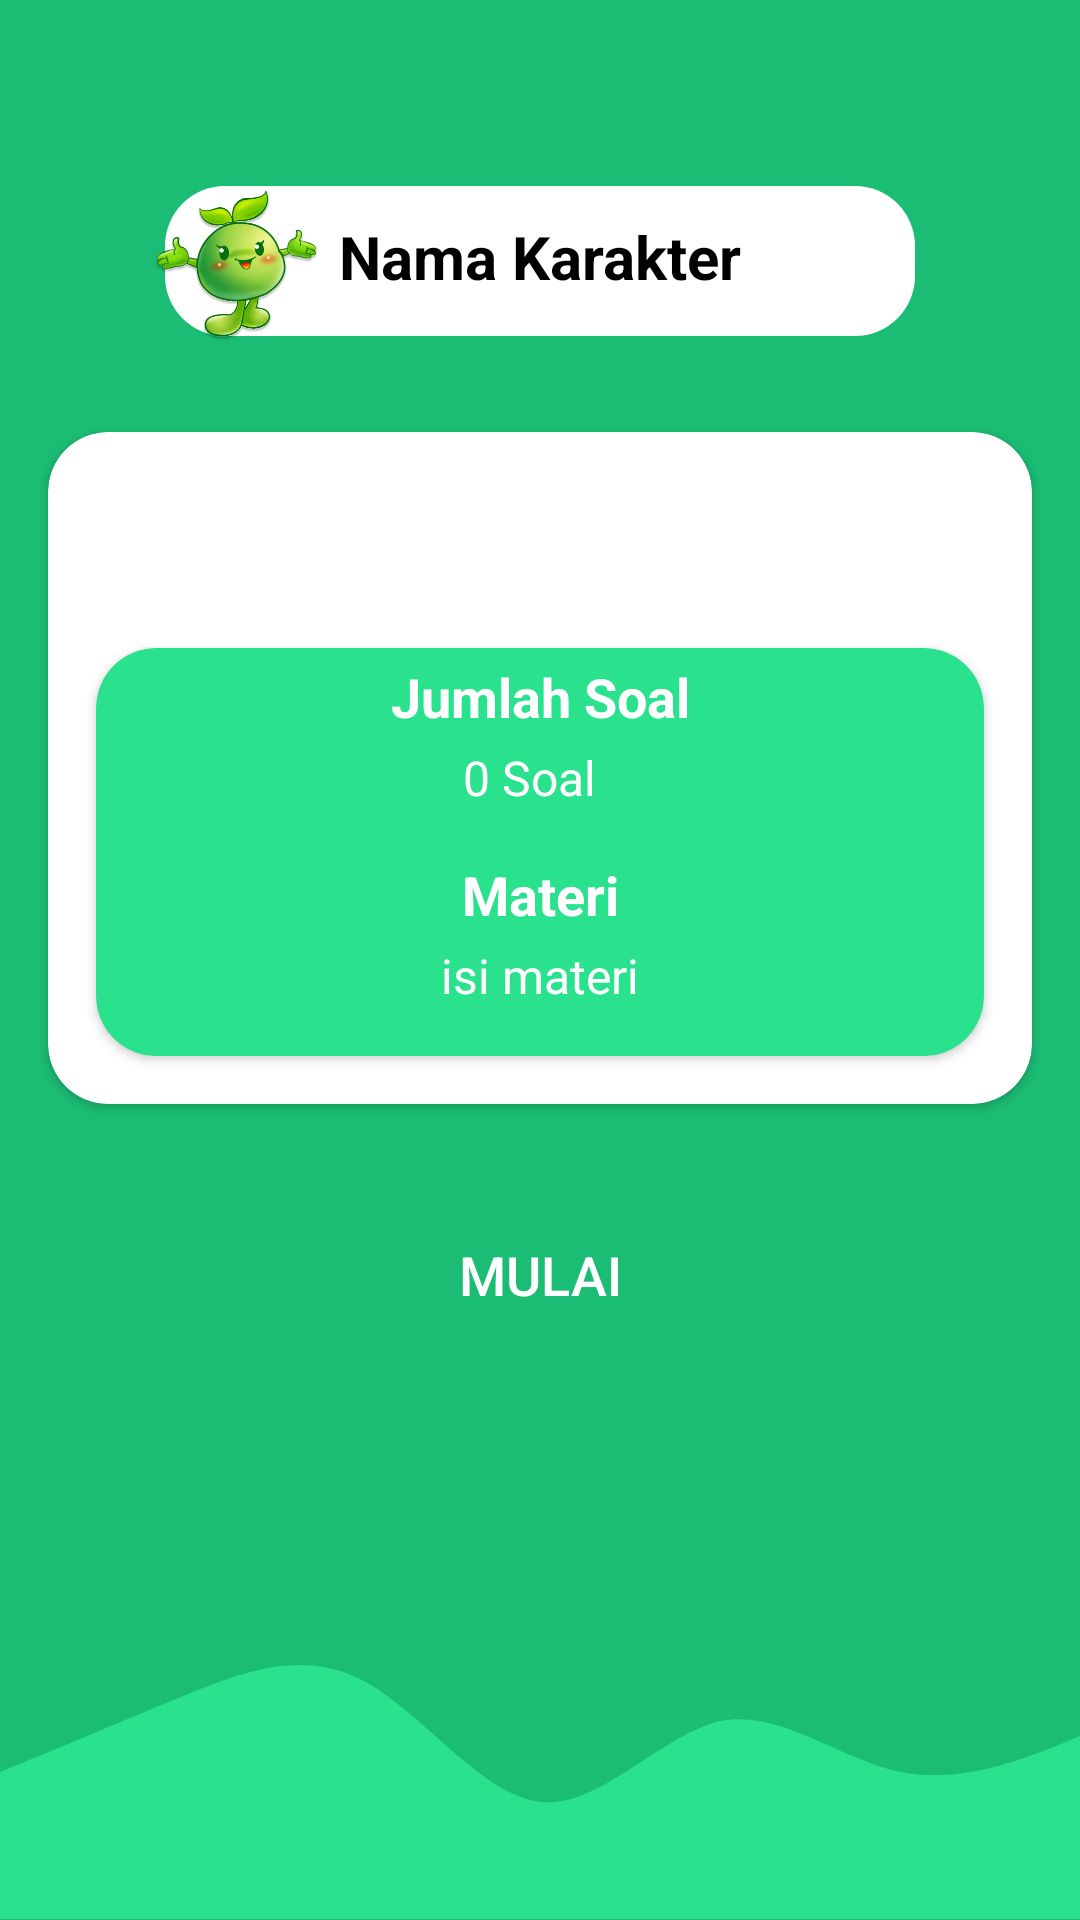

Here is an Android app screen rendered from its layout file. Give the layout XML and the strings, colors and styles it references.
<!-- AndroidManifest.xml: application theme Theme.BioUp -->
<!-- res/layout/activity_pre_soal.xml -->
<?xml version="1.0" encoding="utf-8"?>
<androidx.constraintlayout.widget.ConstraintLayout xmlns:android="http://schemas.android.com/apk/res/android"
    xmlns:app="http://schemas.android.com/apk/res-auto"
    xmlns:tools="http://schemas.android.com/tools"
    android:layout_width="match_parent"
    android:layout_height="match_parent"
    android:background="@drawable/bg_color"
    tools:context=".view.PreSoalView.PreSoalActivity">

    <ImageView
        android:id="@+id/img_wave_soal"
        android:layout_width="match_parent"
        android:layout_height="wrap_content"
        android:scaleType="fitXY"
        app:layout_constraintBottom_toBottomOf="parent"
        app:layout_constraintEnd_toEndOf="parent"
        app:layout_constraintStart_toStartOf="parent"
        app:srcCompat="@drawable/ic_wave" />

    <ScrollView
        android:id="@+id/scrollview_soal"
        android:layout_width="match_parent"
        android:layout_height="match_parent"
        app:layout_constraintBottom_toBottomOf="parent"
        app:layout_constraintEnd_toEndOf="parent"
        app:layout_constraintStart_toStartOf="parent"
        app:layout_constraintTop_toTopOf="parent"
        tools:ignore="SpeakableTextPresentCheck">

        <androidx.constraintlayout.widget.ConstraintLayout
            android:id="@+id/cons_scrollview_pre_soal"
            android:layout_width="match_parent"
            android:layout_height="match_parent">


            <ImageView
                android:id="@+id/img_back_icon_pre_soal"
                android:layout_width="30dp"
                android:layout_height="30dp"
                android:layout_marginStart="8dp"
                android:layout_marginTop="8dp"
                app:layout_constraintStart_toStartOf="parent"
                app:layout_constraintTop_toTopOf="parent"
                app:srcCompat="@drawable/ic_back_arrow_24" />

            <TextView
                android:id="@+id/text_nama_karakter_pre_soal"
                android:layout_width="250dp"
                android:layout_height="50dp"
                android:layout_marginTop="24dp"
                android:background="@drawable/shape_radius_white"
                android:paddingTop="10dp"
                android:text="@string/Character"
                android:textAlignment="center"
                android:textColor="@color/black"
                android:textSize="20sp"
                android:textStyle="bold"
                app:layout_constraintEnd_toEndOf="parent"
                app:layout_constraintStart_toStartOf="parent"
                app:layout_constraintTop_toBottomOf="@+id/img_back_icon_pre_soal" />

            <ImageView
                android:id="@+id/img_character_pre_soal"
                android:layout_width="80dp"
                android:layout_height="80dp"
                android:layout_marginStart="-16dp"
                app:layout_constraintBottom_toBottomOf="@+id/text_nama_karakter_pre_soal"
                app:layout_constraintStart_toStartOf="@+id/text_nama_karakter_pre_soal"
                app:layout_constraintTop_toTopOf="@+id/text_nama_karakter_pre_soal"
                app:srcCompat="@drawable/char1_touki" />

            <androidx.appcompat.widget.AppCompatButton
                android:id="@+id/btn_mulai_soal"
                android:layout_width="130dp"
                android:layout_height="50dp"
                android:layout_marginTop="32dp"
                android:layout_marginBottom="16dp"
                android:background="@drawable/shape_radius_green"
                android:text="Mulai"
                android:textColor="@color/white"
                android:textSize="18sp"
                app:layout_constraintBottom_toBottomOf="parent"
                app:layout_constraintEnd_toEndOf="@+id/cardview_detail_soal_title_pre_soal"
                app:layout_constraintStart_toStartOf="@+id/cardview_detail_soal_title_pre_soal"
                app:layout_constraintTop_toBottomOf="@+id/cardview_detail_soal_title_pre_soal"
                tools:ignore="TouchTargetSizeCheck" />

            <androidx.cardview.widget.CardView
                android:id="@+id/cardview_detail_soal_title_pre_soal"
                android:layout_width="match_parent"
                android:layout_height="wrap_content"
                android:layout_marginStart="16dp"
                android:layout_marginTop="32dp"
                android:layout_marginEnd="16dp"
                app:cardCornerRadius="20dp"
                app:layout_constraintEnd_toEndOf="parent"
                app:layout_constraintStart_toStartOf="parent"
                app:layout_constraintTop_toBottomOf="@+id/text_nama_karakter_pre_soal">

                <androidx.constraintlayout.widget.ConstraintLayout
                    android:id="@+id/cons_card_detail_soal"
                    android:layout_width="match_parent"
                    android:layout_height="match_parent">

                    <TextView
                        android:id="@+id/text_detail_soal_title_pre_soal"
                        android:layout_width="150dp"
                        android:layout_height="40dp"
                        android:layout_marginTop="16dp"
                        android:background="@drawable/shape_radius_green"
                        android:paddingTop="8dp"
                        android:text="Detail Soal"
                        android:textAlignment="center"
                        android:textColor="@color/white"
                        android:textSize="20sp"
                        app:layout_constraintEnd_toEndOf="parent"
                        app:layout_constraintStart_toStartOf="parent"
                        app:layout_constraintTop_toTopOf="parent" />

                    <androidx.cardview.widget.CardView
                        android:id="@+id/cardview_detail_soal_pre_soal"
                        android:layout_width="match_parent"
                        android:layout_height="wrap_content"
                        android:layout_marginStart="16dp"
                        android:layout_marginTop="16dp"
                        android:layout_marginEnd="16dp"
                        android:layout_marginBottom="16dp"
                        app:cardBackgroundColor="@color/light_green"
                        app:cardCornerRadius="20dp"
                        app:layout_constraintBottom_toBottomOf="parent"
                        app:layout_constraintEnd_toEndOf="parent"
                        app:layout_constraintStart_toStartOf="parent"
                        app:layout_constraintTop_toBottomOf="@+id/text_detail_soal_title_pre_soal">

                        <androidx.constraintlayout.widget.ConstraintLayout
                            android:id="@+id/cons_card_detail_materi_pre_soal"
                            android:layout_width="match_parent"
                            android:layout_height="match_parent">

                            <TextView
                                android:id="@+id/text_title_count_questons"
                                android:layout_width="wrap_content"
                                android:layout_height="wrap_content"
                                android:layout_marginTop="4dp"
                                android:text="Jumlah Soal"
                                android:textColor="@color/white"
                                android:textSize="18sp"
                                android:textStyle="bold"
                                app:layout_constraintEnd_toEndOf="parent"
                                app:layout_constraintStart_toStartOf="parent"
                                app:layout_constraintTop_toTopOf="parent" />

                            <TextView
                                android:id="@+id/text_jumlah_soal_pre_soal"
                                android:layout_width="wrap_content"
                                android:layout_height="wrap_content"
                                android:layout_marginStart="24dp"
                                android:layout_marginTop="4dp"
                                android:text="0"
                                android:textColor="@color/white"
                                android:textSize="16sp"
                                app:layout_constraintStart_toStartOf="@+id/text_title_count_questons"
                                app:layout_constraintTop_toBottomOf="@+id/text_title_count_questons" />

                            <TextView
                                android:id="@+id/text_soal_detail_pre_soal"
                                android:layout_width="wrap_content"
                                android:layout_height="wrap_content"
                                android:layout_marginStart="4dp"
                                android:text="@string/Soal"
                                android:textColor="@color/white"
                                android:textSize="16sp"
                                app:layout_constraintStart_toEndOf="@+id/text_jumlah_soal_pre_soal"
                                app:layout_constraintTop_toTopOf="@+id/text_jumlah_soal_pre_soal" />

                            <TextView
                                android:id="@+id/text_title_materi_pre_soal"
                                android:layout_width="wrap_content"
                                android:layout_height="wrap_content"
                                android:layout_marginTop="16dp"
                                android:text="Materi"
                                android:textColor="@color/white"
                                android:textSize="18sp"
                                android:textStyle="bold"
                                app:layout_constraintEnd_toEndOf="parent"
                                app:layout_constraintStart_toStartOf="parent"
                                app:layout_constraintTop_toBottomOf="@+id/text_jumlah_soal_pre_soal" />

                            <TextView
                                android:id="@+id/text_isi_materi_pre_soal"
                                android:layout_width="0dp"
                                android:layout_height="wrap_content"
                                android:layout_marginStart="16dp"
                                android:layout_marginTop="4dp"
                                android:layout_marginEnd="16dp"
                                android:layout_marginBottom="16dp"
                                android:text="isi materi"
                                android:textAlignment="center"
                                android:textColor="@color/white"
                                android:textSize="16sp"
                                app:layout_constraintBottom_toBottomOf="parent"
                                app:layout_constraintEnd_toEndOf="parent"
                                app:layout_constraintStart_toStartOf="parent"
                                app:layout_constraintTop_toBottomOf="@+id/text_title_materi_pre_soal" />
                        </androidx.constraintlayout.widget.ConstraintLayout>
                    </androidx.cardview.widget.CardView>
                </androidx.constraintlayout.widget.ConstraintLayout>

            </androidx.cardview.widget.CardView>

        </androidx.constraintlayout.widget.ConstraintLayout>
    </ScrollView>
</androidx.constraintlayout.widget.ConstraintLayout>
<!-- resources referenced by this layout -->
<resources>
  <color name="black">#FF000000</color>
  <color name="light_green">#2AE18E</color>
  <color name="white">#FFFFFFFF</color>
  <!-- drawable bg_color (drawable) -->
  <?xml version="1.0" encoding="utf-8"?>
  <vector
      xmlns:android="http://schemas.android.com/apk/res/android"
      xmlns:aapt="http://schemas.android.com/aapt"
      android:width="411dp"
      android:height="823dp"
      android:viewportWidth="411"
      android:viewportHeight="823"
      >
  
      <group>
  
          <clip-path
              android:pathData="M0 0H411V823H0V0Z"
              />
  
          <path
              android:pathData="M0 0V823H411V0"
              android:fillColor="#1BBD74"
              />
  
      </group>
  
  </vector>
  <!-- drawable char1_touki: png bitmap (drawable, 90719 bytes) -->
  <!-- drawable ic_wave (drawable) -->
  <vector xmlns:android="http://schemas.android.com/apk/res/android"
      android:width="411dp"
      android:height="85dp"
      android:viewportWidth="411"
      android:viewportHeight="85">
    <path
        android:pathData="M0,35.667L11,31.667C23,27.667 46,18.667 69,10.667C91,2.667 114,-5.333 137,4.667C160,14.667 183,43.667 206,45.667C228,47.667 251,23.667 274,18.667C297,14.667 320,31.667 343,35.667C365,39.667 388,31.667 400,27.667L411,23.667V84.667H400C388,84.667 365,84.667 343,84.667C320,84.667 297,84.667 274,84.667C251,84.667 228,84.667 206,84.667C183,84.667 160,84.667 137,84.667C114,84.667 91,84.667 69,84.667C46,84.667 23,84.667 11,84.667H0V35.667Z"
        android:fillColor="#2AE18E"
        android:fillType="evenOdd"/>
  </vector>
  <!-- drawable shape_radius_white (drawable) -->
  <?xml version="1.0" encoding="utf-8"?>
  <shape xmlns:android="http://schemas.android.com/apk/res/android">
      <solid android:color="#ffffffff"/>
  
      <corners android:radius="20dp" />
  
  </shape>
  <string name="Character">Nama Karakter</string>
  <string name="Soal">Soal</string>
  <style name="Theme.BioUp" parent="Theme.MaterialComponents.DayNight.NoActionBar">
          
          <item name="colorPrimary">@color/purple_500</item>
          <item name="colorPrimaryVariant">@color/purple_700</item>
          <item name="colorOnPrimary">@color/white</item>
          
          <item name="colorSecondary">@color/teal_200</item>
          <item name="colorSecondaryVariant">@color/teal_700</item>
          <item name="colorOnSecondary">@color/black</item>
          
          <item name="android:statusBarColor" tools:targetApi="l">@color/green</item>
          
      </style>
  <color name="purple_500">#FF6200EE</color>
  <color name="purple_700">#FF3700B3</color>
  <color name="teal_200">#FF03DAC5</color>
  <color name="teal_700">#FF018786</color>
  <color name="green">#1BBD74</color>
</resources>
